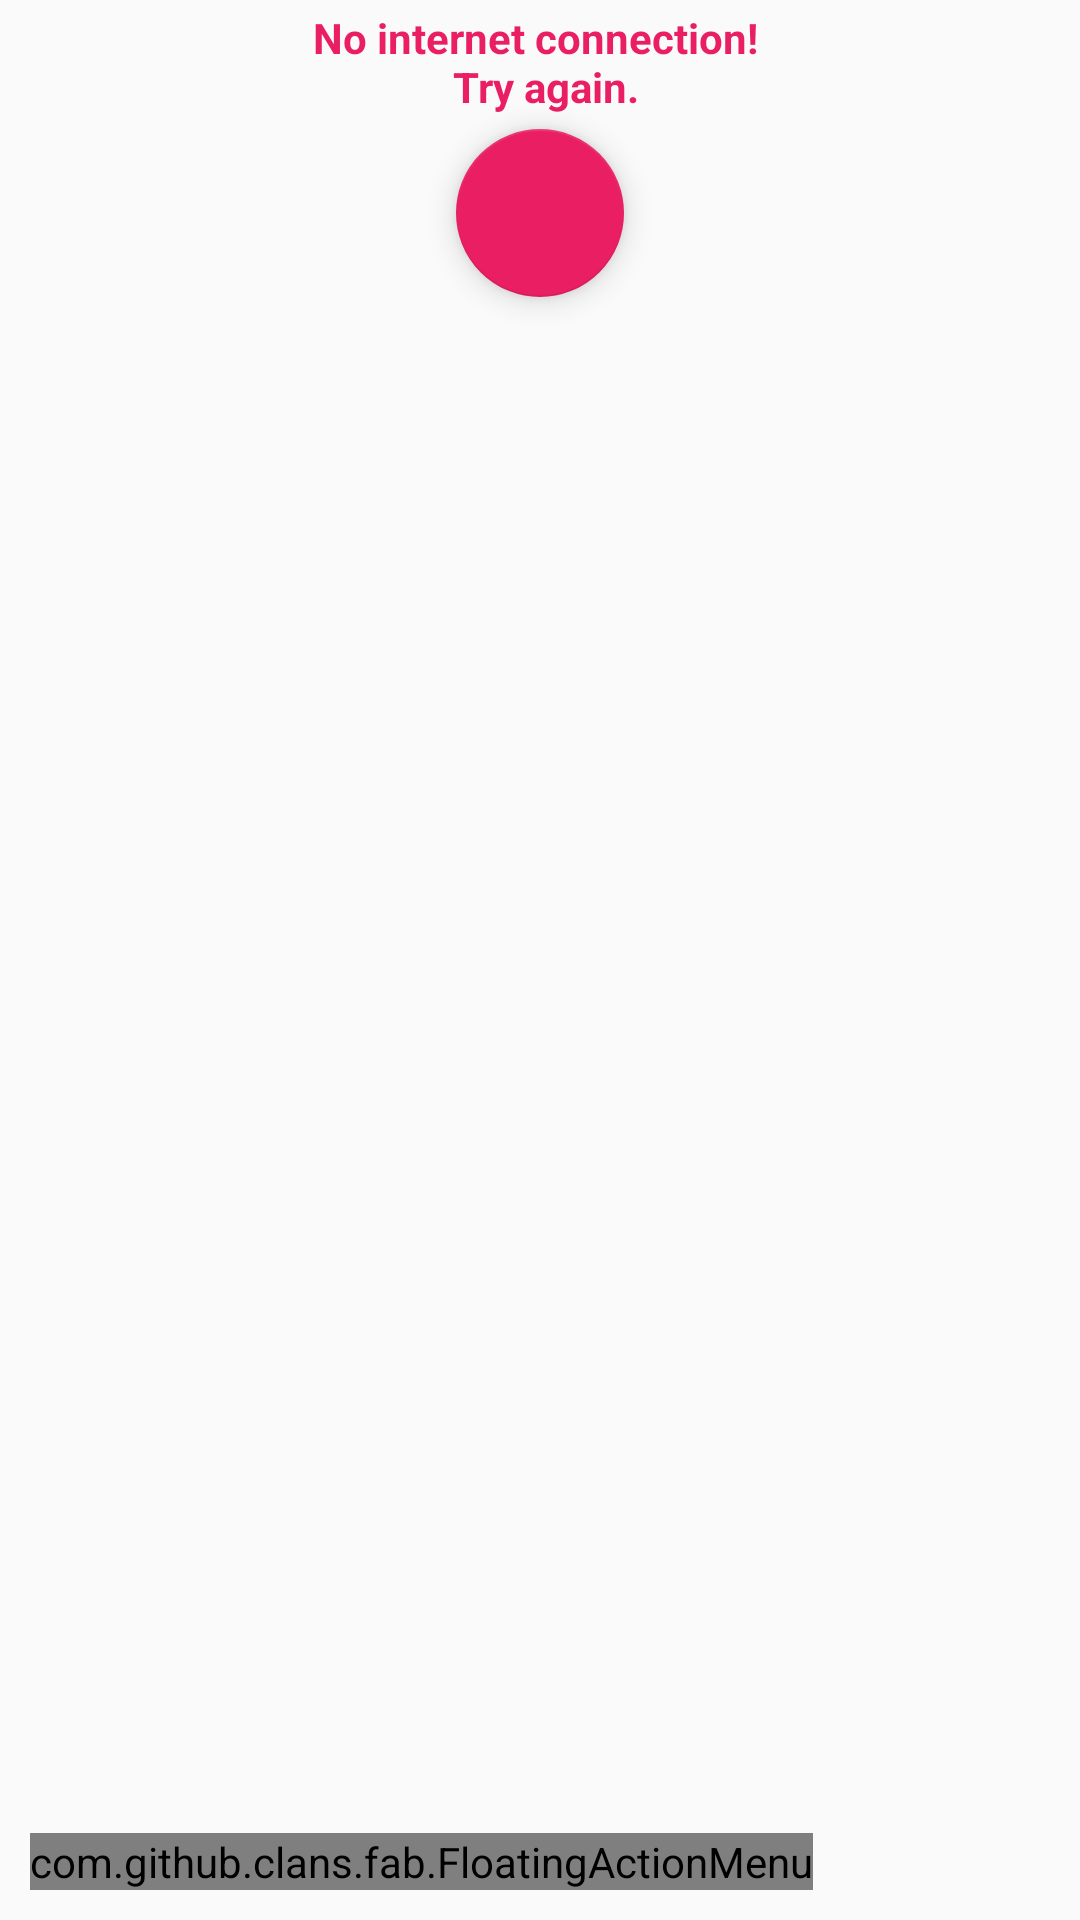

The Android layout XML behind this screen, and the referenced resources:
<!-- AndroidManifest.xml: application theme AppTheme -->
<!-- res/layout/tab1_fragment.xml -->
<?xml version="1.0" encoding="utf-8"?>

<androidx.coordinatorlayout.widget.CoordinatorLayout
    xmlns:android="http://schemas.android.com/apk/res/android"
    xmlns:fab="http://schemas.android.com/apk/res-auto"
    android:layout_width="match_parent"
    android:layout_height="match_parent"
    android:paddingTop="3dp">


        <TextView
            android:id="@+id/idConnexiontAlert"
            android:layout_width="match_parent"
            android:layout_height="wrap_content"
            android:text="@string/no_internet_connection"
            android:gravity="center"
            android:textColor="#E91E63"
            android:textStyle="bold"/>

        <com.google.android.material.floatingactionbutton.FloatingActionButton
            android:id="@+id/idConnectionBu"
            android:layout_width="wrap_content"
            android:layout_height="wrap_content"
            android:layout_gravity="center_horizontal"
            android:src="@drawable/ic_replay_cnx"
            android:layout_marginTop="40dp"
            fab:backgroundTint="#E91E63"
            fab:rippleColor="#FF5A8D"
            fab:fab_colorPressed="#FF85AD" />


    <androidx.recyclerview.widget.RecyclerView
        android:id="@+id/rvVidioShowMain"
        android:layout_width="match_parent"
        android:layout_height="match_parent"/>

    <com.github.clans.fab.FloatingActionMenu
        android:id="@+id/material_design_android_floating_action_menu_tab1"
        android:layout_width="wrap_content"
        android:layout_height="wrap_content"
        android:layout_alignParentBottom="true"
        android:layout_alignParentLeft="true"
        android:layout_gravity="bottom|left"
        android:layout_marginBottom="10dp"
        android:layout_marginLeft="10dp"
        fab:menu_animationDelayPerItem="55"
        fab:menu_backgroundColor="@android:color/transparent"
        fab:menu_buttonSpacing="0dp"
        fab:menu_colorNormal="#009688"
        fab:menu_colorPressed="#00D3C0"
        fab:menu_colorRipple="#009688"
        fab:menu_icon="@drawable/fab_add"
        fab:menu_labels_colorNormal="#4CAF50"
        fab:menu_labels_colorPressed="#60E264"
        fab:menu_labels_colorRipple="#66efecec"
        fab:menu_labels_cornerRadius="3dp"
        fab:menu_labels_ellipsize="none"
        fab:menu_labels_hideAnimation="@anim/fab_slide_out_to_right"
        fab:menu_labels_margin="0dp"
        fab:menu_labels_maxLines="-1"
        fab:menu_labels_padding="8dp"
        fab:menu_labels_position="right"
        fab:menu_labels_showAnimation="@anim/fab_slide_in_from_right"
        fab:menu_labels_showShadow="true"
        fab:menu_labels_singleLine="false"
        fab:menu_labels_textColor="#f2f1f1"
        fab:menu_labels_textSize="15sp"
        fab:menu_fab_size="mini">

        <com.github.clans.fab.FloatingActionButton
            android:id="@+id/material_design_floating_action_menu_item1_tab1"
            android:layout_width="wrap_content"
            android:layout_height="wrap_content"
            android:src="@drawable/ic_share"
            fab:fab_label="@string/fab_lable1"
            fab:fab_size="mini"
            fab:fab_colorNormal="#009688"
            fab:fab_colorPressed="#00D3C0"
            fab:fab_colorRipple="#009688"/>

        <com.github.clans.fab.FloatingActionButton
            android:id="@+id/material_design_floating_action_menu_item2_tab1"
            android:layout_width="wrap_content"
            android:layout_height="wrap_content"
            android:src="@drawable/ic_rate"
            fab:fab_label="@string/fab_lable2"
            fab:fab_size="mini"
            fab:fab_colorNormal="#009688"
            fab:fab_colorPressed="#00D3C0"
            fab:fab_colorRipple="#009688"/>

        <com.github.clans.fab.FloatingActionButton
            android:id="@+id/material_design_floating_action_menu_item3_tab1"
            android:layout_width="wrap_content"
            android:layout_height="wrap_content"
            android:src="@drawable/ic_quit_app"
            fab:fab_label="@string/fab_lable3"
            fab:fab_size="mini"
            fab:fab_colorNormal="#009688"
            fab:fab_colorPressed="#00D3C0"
            fab:fab_colorRipple="#009688"/>

    </com.github.clans.fab.FloatingActionMenu>

</androidx.coordinatorlayout.widget.CoordinatorLayout>
<!-- resources referenced by this layout -->
<resources>
  <!-- drawable ic_quit_app: png bitmap (drawable-v24, 510 bytes) -->
  <!-- drawable ic_rate: png bitmap (drawable, 645 bytes) -->
  <!-- drawable ic_share: png bitmap (drawable-v24, 466 bytes) -->
  <string name="fab_lable1">Share</string>
  <string name="fab_lable2">Rate</string>
  <string name="fab_lable3">Exit</string>
  <string name="no_internet_connection">No internet connection! \n Try again.</string>
  <style name="AppTheme" parent="Theme.AppCompat.Light">
          
          <item name="colorPrimary">#008D7F</item>
          <item name="colorPrimaryDark">#006355</item>
          <item name="colorAccent">#9C27B0</item>
          <item name="android:textColorPrimary">#ffffff</item>
          <item name="android:actionOverflowButtonStyle">@style/MyActionButtonOverflow</item>
          <item name="android:itemBackground">#005F53</item>
  
  
      </style>
  <style name="MyActionButtonOverflow" parent="android:style/Widget.Holo.Light.ActionButton.Overflow">
          <item name="android:src">@drawable/ic_action_menu</item>
          <item name="android:background">?android:attr/actionBarItemBackground</item>
      </style>
  <!-- drawable ic_action_menu: png bitmap (drawable-hdpi, 176 bytes) -->
</resources>
